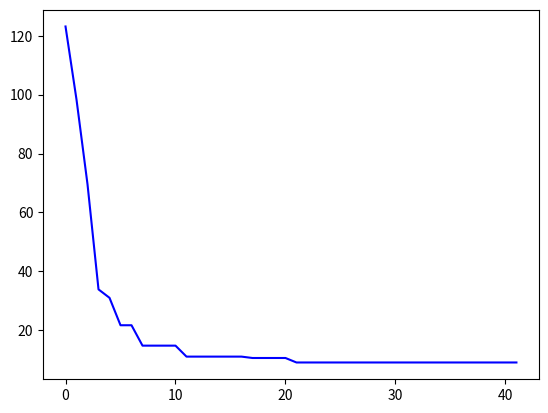

Here is the Python script that generated this plot:
import random
import numpy as np
import matplotlib.pyplot as plt


def create_parent(genomes=2, max_value=10):
    # Baut eine Liste mit N zufälligen Elementen aus der Normalverteilung / Gaussian
    # FP: The first element is not gaussian distributed, is evenly distributed
    parent = np.random.randn(N)
    #parent = [max_value * random.random() for x in range(genomes)]
    return parent


def fitness(parent, fitness_function=0):
    # defines the fitness by the spheric function
    if fitness_function == 0:
        fitness = np.dot(parent, parent)
    # defines the fitness by the Rosenbrock function
    elif fitness_function == 1:
        a = 1
        b = 100
        x = parent
        fitness = 0
        for index, y in enumerate(x):
            if index != len(x)-1:
                fitness += b * (y**2 - x[index +1])**2 + (y - 1)**2
        #print(f'Fitness function Rosenbrock not given.')
    # defines the fitness by the Rastring function
    elif fitness_function == 2:
        a = 10
        x = parent # np.array something
        fitness = a * len(x) + sum([(x**2 - a * np.cos(2 * np.pi * x)) for x in x])
    elif fitness_function == 3:
        print(f'Fitness function Doublesum not given.')
    else:
        print(f'Fitness function not given.')
    return fitness


class organism:
    fit: float
    born: int
    val: None

    def __init__(self, genomes=1, max_value=10):
        self.max_value = max_value
        self.genomes = genomes
        self.born = 0

    def create_genes(self):
        self.val = create_parent(self.genomes, self.max_value)

    def calc_fit(self):
        self.fit = fitness(self.val, fitness_function)


def create_parents(mu, max_value, genomes, fitness_function=0):
    parents = []
    for i in range(mu):
        org = organism(genomes, max_value)  # create an organism instance with fit=0, born=0, and the random val array
        org.create_genes()
        org.calc_fit()
        parents.append(org)  # add the organism instance to the list
    return parents


def create_2_children(parents):
    # 1-Point Crossover
    # choose a number between 1 and leng(genomes)
    parents_two = random.sample(parents, 2)
    genes_child_1, genes_child_2 = crossover(parents_two)
    genes_child_1_mutated = mutate(genes_child_1)
    genes_child_2_mutated = mutate(genes_child_2)

    child1 = organism(genomes=len(genes_child_1_mutated))
    child1.val = genes_child_1_mutated
    child1.calc_fit()

    child2 = organism(genomes=len(genes_child_2_mutated))
    child2.val = genes_child_2_mutated
    child2.calc_fit()

    return child1, child2


def create_all_children(parents, lam=100):
    children_list = []
    while len(children_list) < lam:
        child1, child2 = create_2_children(parents)
        children_list.append(child1)
        children_list.append(child2)

    children_list = children_list[0:100]
    return children_list


def crossover(parents_two):
    parent1 = parents_two[0]
    parent2 = parents_two[1]
    point = random.randint(1, len(parent1.val) - 1)  # 3
    genes1 = parent1.val
    genes2 = parent2.val
    genes_child1_a = genes1[0:point]
    genes_child1_b = genes2[point:]
    genes_child_1 = np.concatenate((genes_child1_a, genes_child1_b), axis=None)
    genes_child2_a = genes2[0:point]
    genes_child2_b = genes1[point:]
    genes_child_2 = np.concatenate((genes_child2_a, genes_child2_b), axis=None)
    #genes_child_2 = genes_child2_a + genes_child2_b

    return genes_child_1, genes_child_2


def mutate(genes_child):
    random_list = [np.random.normal(loc=0.0, scale=1.0) for x in range(len(genes_child))]
    # print(random_list)
    sigma = 1 / len(genes_child)
    sigma_list = [sigma * r for r in random_list]
    return [a + b for a, b in zip(genes_child, sigma_list)]

    child1 = organism(genomes=len(genes_child_1))
    child1.val = genes_child_1
    child1.calc_fit()

    child2 = organism(genomes=len(genes_child_2))
    child2.val = genes_child_2
    child2.calc_fit()

    return [child1, child2]


if __name__ == '__main__':
    N = 10  # Genomes
    mu = 20  # Parents
    lam = 100  # Offsprings
    sigma = 1 / N  # mutation rates (also called stepsize)
    fitness_function = 1 #["sphere", "rosenbrock", "rastrigen", "doublesum"]
    selection = ["plus", "comma"]
    max_generation = 100

    parents = create_parents(mu, genomes=N, max_value=10, fitness_function=fitness_function)

    solution_list = []
    generation = 0
    while generation < max_generation:
        generation += 1
        children = create_all_children(parents, lam)
        all_pop = parents + children

        sorted_pop = sorted(all_pop, key=lambda x: x.fit, reverse=False)
        new_parents = sorted_pop[0:mu]
        parents = new_parents
        best_solution = parents[0].fit
        print("Generation", generation, "fit", best_solution)

        # add stagnation evolution termination factor
        solution_list.append(best_solution)
        #ToDO: make this listing more variable
        if len(solution_list) > 21:
            mean_before = np.mean(solution_list[-21:-2])
            mean_after = np.mean(solution_list[-20:-1])
            if mean_after == mean_before:
                generation = max_generation

        # plot generation
    plt.plot(solution_list, color="blue", )
    plt.show()

    # TODO implement the others
    # n-point Crossover
    # Arithmetic Crossover/ Intermediate Recombination
    # Dominant Crossover
    # Fitness functions: Sphere, Doublesum, Rosenbrock, Rastigen
    # Selection: Plus, Comma
    # Rechenberg rule - adaptive stepsize
    # restarts
    # wilcoxon test, student t test

    # TODO implement the others
    # n-point Crossover
    # Arithmetic Crossover/ Intermediate Recombination
    # Dominant Crossover
